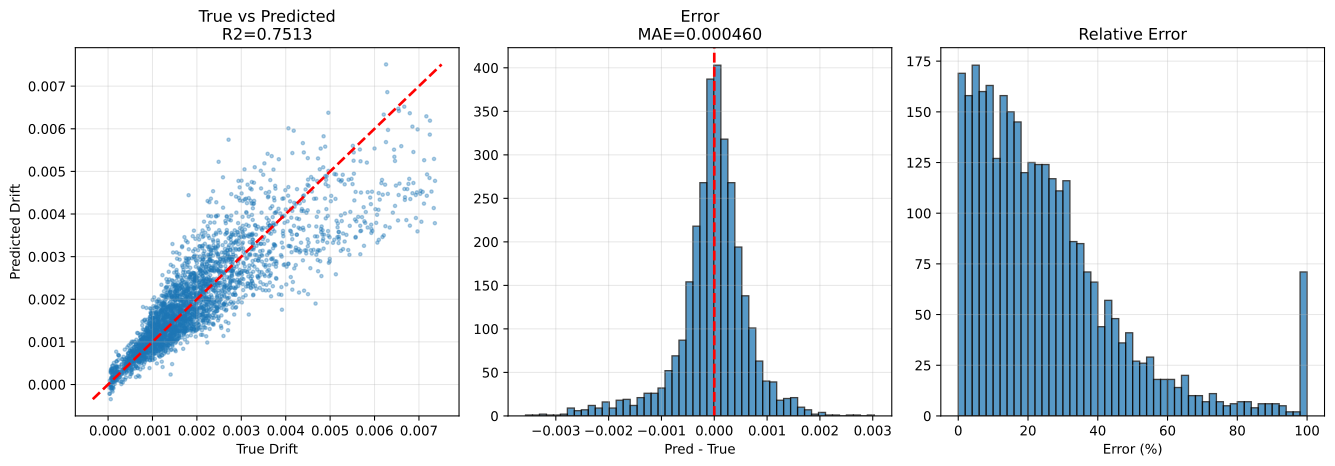

The data file committed next to this chart (first rows):
sample_id, True_Drift, Pred_Drift, Abs_Error, Error_Pct, txt_path, split, stage, num_floors, wave_cluster, steel01_yielded, steel02_yielded
test|F3|M140.0|H3.5|K370000.0|Fy1671.9|D…, 0.00119, 0.001097, 9.336008e-05, 7.844, h5://C:/Users/12200/project/Dategeneral/…, test, test_holdout, 3, 2, 0, 0
test|F3|M140.0|H2.8|K260000.0|Fy1671.9|D…, 0.001634, 0.002263, 0.0006285, 38.46, h5://C:/Users/12200/project/Dategeneral/…, test, test_holdout, 3, 0, 0, 1
test|F3|M90.0|H2.8|K400000.0|Fy1118.0|DL…, 0.0009786, 0.0009977, 1.9056955e-05, 1.947, h5://C:/Users/12200/project/Dategeneral/…, test, test_holdout, 3, 0, 0, 1
test|F3|M140.0|H3.5|K370000.0|Fy1671.9|D…, 0.001126, 0.001586, 0.0004601, 40.88, h5://C:/Users/12200/project/Dategeneral/…, test, test_holdout, 3, 0, 0, 1
test|F3|M70.0|H3.8|K260000.0|Fy1118.0|DL…, 7.1805065e-05, 0.0001596, 8.775082e-05, 122.2, h5://C:/Users/12200/project/Dategeneral/…, test, test_holdout, 3, 0, 0, 0
test|F3|M90.0|H2.8|K400000.0|Fy1118.0|DL…, 0.0007318, 0.000714, 1.7821847e-05, 2.435, h5://C:/Users/12200/project/Dategeneral/…, test, test_holdout, 3, 2, 0, 0
test|F3|M90.0|H2.8|K400000.0|Fy1118.0|DL…, 0.0009712, 0.0008626, 0.0001086, 11.18, h5://C:/Users/12200/project/Dategeneral/…, test, test_holdout, 3, 4, 0, 1
test|F3|M90.0|H2.8|K400000.0|Fy1118.0|DL…, 0.001073, 0.000735, 0.0003384, 31.53, h5://C:/Users/12200/project/Dategeneral/…, test, test_holdout, 3, 6, 0, 1
test|F3|M110.0|H4.0|K320000.0|Fy2500.0|D…, 0.0009378, 0.00154, 0.0006019, 64.19, h5://C:/Users/12200/project/Dategeneral/…, test, test_holdout, 3, 0, 0, 0
test|F3|M140.0|H2.8|K260000.0|Fy1671.9|D…, 0.002351, 0.001907, 0.0004441, 18.89, h5://C:/Users/12200/project/Dategeneral/…, test, test_holdout, 3, 2, 0, 1
test|F3|M140.0|H2.8|K260000.0|Fy1671.9|D…, 0.002125, 0.002556, 0.0004315, 20.31, h5://C:/Users/12200/project/Dategeneral/…, test, test_holdout, 3, 4, 0, 1
test|F3|M70.0|H3.8|K260000.0|Fy1118.0|DL…, 8.3245635e-05, -0.0001345, 0.0002177, 261.6, h5://C:/Users/12200/project/Dategeneral/…, test, test_holdout, 3, 4, 0, 0
test|F3|M50.0|H2.5|K210000.0|Fy747.7|DL1…, 0.001186, 0.001053, 0.0001336, 11.26, h5://C:/Users/12200/project/Dategeneral/…, test, test_holdout, 3, 0, 0, 0
test|F3|M70.0|H3.8|K260000.0|Fy1118.0|DL…, 6.2729734e-05, 0.0001153, 5.2544056e-05, 83.76, h5://C:/Users/12200/project/Dategeneral/…, test, test_holdout, 3, 2, 0, 0
test|F3|M70.0|H3.8|K260000.0|Fy1118.0|DL…, 3.6888814e-05, 9.181786e-05, 5.492905e-05, 148.9, h5://C:/Users/12200/project/Dategeneral/…, test, test_holdout, 3, 6, 0, 0
test|F3|M140.0|H3.5|K370000.0|Fy1671.9|D…, 0.001335, 0.001284, 5.1138457e-05, 3.83, h5://C:/Users/12200/project/Dategeneral/…, test, test_holdout, 3, 4, 0, 1
test|F3|M140.0|H3.5|K370000.0|Fy1671.9|D…, 0.001467, 0.001026, 0.0004409, 30.06, h5://C:/Users/12200/project/Dategeneral/…, test, test_holdout, 3, 6, 0, 1
test|F3|M140.0|H2.8|K260000.0|Fy1671.9|D…, 0.002383, 0.001675, 0.0007078, 29.71, h5://C:/Users/12200/project/Dategeneral/…, test, test_holdout, 3, 6, 0, 1
test|F3|M50.0|H2.5|K210000.0|Fy747.7|DL1…, 0.00107, 0.001023, 4.703272e-05, 4.397, h5://C:/Users/12200/project/Dategeneral/…, test, test_holdout, 3, 4, 0, 0
test|F3|M50.0|H2.5|K210000.0|Fy747.7|DL1…, 0.001351, 0.0007476, 0.000603, 44.65, h5://C:/Users/12200/project/Dategeneral/…, test, test_holdout, 3, 6, 0, 1
test|F3|M110.0|H4.0|K320000.0|Fy2500.0|D…, 0.001097, 0.001273, 0.0001762, 16.06, h5://C:/Users/12200/project/Dategeneral/…, test, test_holdout, 3, 2, 0, 0
test|F3|M50.0|H2.5|K210000.0|Fy747.7|DL1…, 0.0008511, 0.0007823, 6.8844296e-05, 8.089, h5://C:/Users/12200/project/Dategeneral/…, test, test_holdout, 3, 2, 0, 0
test|F3|M110.0|H4.0|K320000.0|Fy2500.0|D…, 0.001072, 0.0008345, 0.0002373, 22.14, h5://C:/Users/12200/project/Dategeneral/…, test, test_holdout, 3, 6, 0, 0
test|F3|M110.0|H4.0|K320000.0|Fy2500.0|D…, 0.001735, 0.001602, 0.0001335, 7.696, h5://C:/Users/12200/project/Dategeneral/…, test, test_holdout, 3, 4, 0, 0
test|F3|M50.0|H3.5|K210000.0|Fy1671.9|DL…, 0.0004627, 0.0009163, 0.0004536, 98.02, h5://C:/Users/12200/project/Dategeneral/…, test, test_holdout, 3, 2, 0, 0
test|F3|M90.0|H2.8|K320000.0|Fy1118.0|DL…, 0.001295, 0.001581, 0.0002866, 22.14, h5://C:/Users/12200/project/Dategeneral/…, test, test_holdout, 3, 2, 0, 0
test|F3|M50.0|H3.5|K210000.0|Fy1671.9|DL…, 0.001105, 0.000961, 0.0001443, 13.05, h5://C:/Users/12200/project/Dategeneral/…, test, test_holdout, 3, 4, 0, 0
test|F3|M90.0|H2.8|K320000.0|Fy1118.0|DL…, 0.001251, 0.001544, 0.0002925, 23.38, h5://C:/Users/12200/project/Dategeneral/…, test, test_holdout, 3, 4, 0, 0
test|F3|M90.0|H2.8|K320000.0|Fy1118.0|DL…, 0.001593, 0.001857, 0.0002644, 16.6, h5://C:/Users/12200/project/Dategeneral/…, test, test_holdout, 3, 0, 0, 0
test|F3|M50.0|H3.5|K210000.0|Fy1671.9|DL…, 0.0008742, 0.0009076, 3.3377204e-05, 3.818, h5://C:/Users/12200/project/Dategeneral/…, test, test_holdout, 3, 0, 0, 0
test|F3|M50.0|H3.5|K210000.0|Fy1671.9|DL…, 0.0006045, 0.0006618, 5.7283905e-05, 9.476, h5://C:/Users/12200/project/Dategeneral/…, test, test_holdout, 3, 6, 0, 0
test|F3|M110.0|H3.8|K210000.0|Fy1118.0|D…, 0.001282, 0.001465, 0.0001834, 14.31, h5://C:/Users/12200/project/Dategeneral/…, test, test_holdout, 3, 2, 0, 0
test|F3|M110.0|H3.8|K210000.0|Fy1118.0|D…, 0.001219, 0.001504, 0.0002857, 23.44, h5://C:/Users/12200/project/Dategeneral/…, test, test_holdout, 3, 0, 0, 1
test|F3|M70.0|H3.2|K370000.0|Fy747.7|DL0…, 0.000696, 0.0007574, 6.133347e-05, 8.812, h5://C:/Users/12200/project/Dategeneral/…, test, test_holdout, 3, 2, 0, 0
test|F3|M90.0|H2.8|K320000.0|Fy1118.0|DL…, 0.002038, 0.001392, 0.0006464, 31.71, h5://C:/Users/12200/project/Dategeneral/…, test, test_holdout, 3, 6, 0, 1
test|F3|M110.0|H3.8|K210000.0|Fy1118.0|D…, 0.001476, 0.001141, 0.000335, 22.7, h5://C:/Users/12200/project/Dategeneral/…, test, test_holdout, 3, 6, 0, 1
test|F3|M110.0|H3.8|K210000.0|Fy1118.0|D…, 0.001518, 0.001846, 0.0003282, 21.62, h5://C:/Users/12200/project/Dategeneral/…, test, test_holdout, 3, 4, 0, 1
test|F3|M70.0|H3.2|K370000.0|Fy747.7|DL0…, 0.001066, 0.0009653, 0.0001012, 9.492, h5://C:/Users/12200/project/Dategeneral/…, test, test_holdout, 3, 0, 0, 1
test|F3|M50.0|H2.8|K150000.0|Fy1118.0|DL…, 0.001998, 0.001285, 0.0007132, 35.69, h5://C:/Users/12200/project/Dategeneral/…, test, test_holdout, 3, 2, 0, 0
test|F3|M70.0|H3.2|K370000.0|Fy747.7|DL0…, 0.001164, 0.0008805, 0.0002833, 24.34, h5://C:/Users/12200/project/Dategeneral/…, test, test_holdout, 3, 4, 0, 1
test|F3|M110.0|H3.2|K400000.0|Fy1118.0|D…, 0.0001101, 0.0001301, 2.00641e-05, 18.23, h5://C:/Users/12200/project/Dategeneral/…, test, test_holdout, 3, 2, 0, 0
test|F3|M50.0|H2.8|K150000.0|Fy1118.0|DL…, 0.002009, 0.001444, 0.0005657, 28.15, h5://C:/Users/12200/project/Dategeneral/…, test, test_holdout, 3, 4, 0, 0
test|F3|M70.0|H3.2|K210000.0|Fy2500.0|DL…, 8.6989225e-05, 0.0003344, 0.0002474, 284.4, h5://C:/Users/12200/project/Dategeneral/…, test, test_holdout, 3, 0, 0, 0
test|F3|M70.0|H3.2|K370000.0|Fy747.7|DL0…, 0.001207, 0.0006823, 0.0005244, 43.46, h5://C:/Users/12200/project/Dategeneral/…, test, test_holdout, 3, 6, 0, 1
test|F3|M110.0|H3.2|K400000.0|Fy1118.0|D…, 0.0002991, 1.0045041e-05, 0.0002891, 96.64, h5://C:/Users/12200/project/Dategeneral/…, test, test_holdout, 3, 4, 0, 1
test|F3|M130.0|H3.2|K260000.0|Fy1671.9|D…, 0.002522, 0.001978, 0.0005435, 21.55, h5://C:/Users/12200/project/Dategeneral/…, test, test_holdout, 3, 6, 0, 0
test|F3|M110.0|H3.2|K400000.0|Fy1118.0|D…, 0.0001087, 0.00017, 6.131508e-05, 56.42, h5://C:/Users/12200/project/Dategeneral/…, test, test_holdout, 3, 6, 0, 0
test|F3|M130.0|H3.2|K260000.0|Fy1671.9|D…, 0.003912, 0.003329, 0.0005834, 14.91, h5://C:/Users/12200/project/Dategeneral/…, test, test_holdout, 3, 4, 0, 1
test|F3|M50.0|H2.8|K150000.0|Fy1118.0|DL…, 0.001256, 0.001811, 0.0005547, 44.15, h5://C:/Users/12200/project/Dategeneral/…, test, test_holdout, 3, 0, 0, 0
test|F3|M70.0|H3.2|K210000.0|Fy2500.0|DL…, 7.422158e-05, -7.464718e-05, 0.0001489, 200.6, h5://C:/Users/12200/project/Dategeneral/…, test, test_holdout, 3, 2, 0, 0
test|F3|M70.0|H3.2|K210000.0|Fy2500.0|DL…, 0.0001019, -0.0001659, 0.0002678, 262.8, h5://C:/Users/12200/project/Dategeneral/…, test, test_holdout, 3, 4, 0, 0
test|F3|M130.0|H3.2|K260000.0|Fy1671.9|D…, 0.002178, 0.002657, 0.0004789, 21.99, h5://C:/Users/12200/project/Dategeneral/…, test, test_holdout, 3, 0, 0, 0
test|F3|M70.0|H3.2|K210000.0|Fy2500.0|DL…, 4.392888e-05, 8.636904e-06, 3.5291978e-05, 80.34, h5://C:/Users/12200/project/Dategeneral/…, test, test_holdout, 3, 6, 0, 0
test|F3|M50.0|H2.8|K150000.0|Fy1118.0|DL…, 0.001508, 0.001178, 0.0003301, 21.89, h5://C:/Users/12200/project/Dategeneral/…, test, test_holdout, 3, 6, 0, 0
test|F3|M110.0|H3.2|K400000.0|Fy1118.0|D…, 0.0001832, 0.0003013, 0.0001181, 64.45, h5://C:/Users/12200/project/Dategeneral/…, test, test_holdout, 3, 0, 0, 1
test|F3|M130.0|H2.5|K400000.0|Fy1671.9|D…, 0.001873, 0.002594, 0.0007209, 38.48, h5://C:/Users/12200/project/Dategeneral/…, test, test_holdout, 3, 0, 0, 0
test|F3|M130.0|H3.2|K260000.0|Fy1671.9|D…, 0.002615, 0.002254, 0.0003604, 13.79, h5://C:/Users/12200/project/Dategeneral/…, test, test_holdout, 3, 2, 0, 0
test|F3|M130.0|H3.8|K400000.0|Fy500.0|DL…, 0.00101, 0.001556, 0.0005468, 54.15, h5://C:/Users/12200/project/Dategeneral/…, test, test_holdout, 3, 2, 0, 1
test|F3|M130.0|H2.5|K400000.0|Fy1671.9|D…, 0.00322, 0.003167, 5.228026e-05, 1.624, h5://C:/Users/12200/project/Dategeneral/…, test, test_holdout, 3, 4, 0, 1
test|F3|M140.0|H2.8|K210000.0|Fy747.7|DL…, 0.0002453, 0.0006752, 0.0004299, 175.2, h5://C:/Users/12200/project/Dategeneral/…, test, test_holdout, 3, 2, 0, 1
... 3,056 more rows
